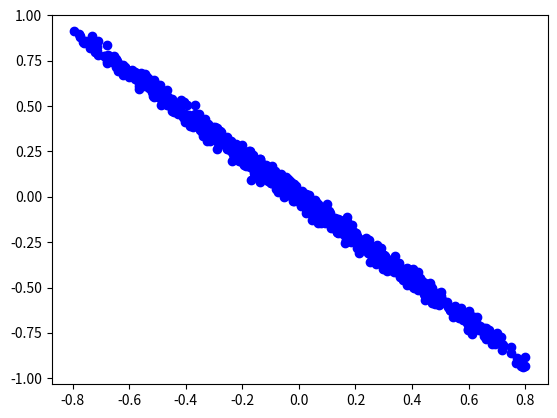

The matplotlib source for this figure:
#!/usr/bin/env python3
# -*- coding: utf-8 -*-
"""
Created on Thu Oct 31 09:12:21 2019

[redacted]
"""

import numpy as np
import numpy.linalg as la
import matplotlib.pyplot as plt
np.seterr(divide='ignore', invalid='ignore')


class GradKCCA:
    
    def __init__(self, kernel_params_x, kernel_params_y, components = 1, repetitions = 8, 
                 stopping_criterion = 1e-8, maxit = 800, 
                 kernel_x = 'poly', proj_x = 'l2', Cx = 1, 
                 kernel_y = 'poly', proj_y = 'l2', Cy = 1):
    
    
            
        # This is the constructor method for gradKCCA. It sets all the
        # hyperparameters.
        self.components = components
        self.repetitions = repetitions
        self.stopping_criterion = stopping_criterion
        self.maxit = maxit
        self.kernel_x = kernel_x
        self.kernel_y = kernel_y
        self.proj_x = proj_x
        self.proj_y = proj_y
        self.Cx = Cx
        self.Cy = Cy
        self.kernel_params_x = kernel_params_x
        self.kernel_params_y = kernel_params_y
        
        # Validate the provided parameters
        self._validate_params(kernel_x, kernel_params_x)
        self._validate_params(kernel_y, kernel_params_y)
         
        
    
    def _validate_params(self, kernel_type, params):
        """ Validates if the required parameters for the chosen kernel are provided """
        if kernel_type == "poly":
            if "r" not in params.keys() or "degree" not in params.keys():
                raise ValueError("For polynomial kernel, 'r' and 'degree' must be provided")
        elif kernel_type == "rbf":
            if "sigma" not in params.keys():
                raise ValueError("For RBF kernel, 'sigma' must be provided")
        else:
            raise ValueError("Invalid kernel type. Choose either 'poly' or 'rbf'") 
          
           
    def objective(self, Kx, Ky):
        return Kx.T @ Ky / (np.sqrt(Kx.T @ Kx) * np.sqrt(Ky.T @ Ky))
    
    def kernel_poly(self, x, y, params):
        r = params['r']
        degree = params['degree']
        return (np.dot(x, y) + r) ** degree
    
    def kernel_rbf(self, x, y, params):
        sigma = params['sigma']
        xx = (x * x).sum(-1)  
        yy = np.dot(np.squeeze(y), np.squeeze(y))
        xy = 2 * np.dot(x, np.squeeze(y))  
        return np.exp((-xx + xy - yy) / (2 * sigma ** 2))
    
    def gradient_poly(self, X, u, K, params): 
        r = params['r']
        degree = params['degree']
        t0 = np.dot(X, u) + r
        t1 = np.power(t0, degree)
        t2 = 0.5
        t3 = -t2
        t4 = np.dot(t1.T, t1)
        t5 = np.power(np.dot(K.T, K), t3)
        t6 = np.power(t0, degree - 1)
        t7 = (degree * t5 * np.power(t4, -(1+t2))) / 2
        t8 = np.dot((t1 * t6).T, X)
        gradient = degree * t5 * np.power(t4, t3) * np.dot((K * t6).T, X) - (t7 * np.dot(np.dot(K.T, t1), t8) + t7 * np.dot(np.dot(t1.T, K), t8))
        return gradient
             
        
    def gradient_rbf(self, X, k, params, u):
        
        
        s = params['sigma']
        
        x = np.sum(np.abs(X)**2, axis=-1)**(1./2)
        
        
        
        assert isinstance(X, np.ndarray)
        dim = X.shape
        assert len(dim) == 2
        X_rows = dim[0]
        X_cols = dim[1]
        assert isinstance(k, np.ndarray)
        dim = k.shape
        assert len(dim) == 1
        k_rows = dim[0]
        if isinstance(s, np.ndarray):
            dim = s.shape
            assert dim == (1, )
        assert isinstance(u, np.ndarray)
        dim = u.shape
        assert len(dim) == 1
        u_rows = dim[0]
        assert isinstance(x, np.ndarray)
        dim = x.shape
        assert len(dim) == 1
        x_rows = dim[0]
        assert u_rows == X_cols
        assert k_rows == x_rows == X_rows
        
        
    
        t_0 = np.exp((((X).dot(u) - x) - ((la.norm(u) ** 2) * np.ones(k_rows))))
        t_1 = (1 / 2)
        t_2 = -t_1
        t_3 = (4 * (s ** 2))
        t_4 = (t_0).dot(t_0)
        t_5 = (1 + t_1)
        t_6 = ((k).dot(k) ** t_2)
        t_7 = (t_0).dot(k)
        t_8 = (t_4 ** -t_5)
        t_9 = (16 ** t_5)
        t_10 = (s ** (4 * t_5))
        t_11 = (s ** 6)
        t_12 = (t_0 * t_0)
        t_13 = ((t_8 * ((t_9 * t_10) * t_6)) / ((8 * t_11) * 16))
        t_14 = (X.T).dot(t_12)
        t_15 = ((((t_8 * t_9) * (t_10 * t_6)) / ((4 * t_11) * 16)) * np.sum(t_12))
        t_16 = (k).dot(t_0)
        t_17 = (((t_4 ** t_2) * (16 ** t_1)) * ((s ** (4 / 2)) * t_6))
        t_18 = (k * t_0)
        #functionValue = (((((t_4 / (t_3 ** 2)) ** t_2) * t_6) * t_7) / t_3)
        gradient = ((((((t_15 * (t_7 * u)) - (t_13 * (t_7 * t_14))) - (t_13 * (t_16 * t_14))) + (t_15 * (t_16 * u))) + ((t_17 / t_3) * (X.T).dot(t_18))) - ((((2 * t_17) / t_3) * np.sum(t_18)) * u))  
        return gradient
    
    
    def proj_l1(self, v, b):
        assert b > 0
        if np.linalg.norm(v, 1) < b:
            return v
        u = -np.sort(-np.abs(v))
        sv = np.cumsum(u)
        r = np.where(u > (sv - b) / np.arange(1, u.shape[0]+1))
        if len(r[-1]) > 0:
            # print("not empty")
            rho = r[-1][-1]
            tau = (sv[rho] - b) / (rho + 1)
            theta = np.maximum(0, tau)
            return np.sign(v) * np.maximum(np.abs(v) - theta, 0)
        else:
            # print("empty")
            return v
        
    def proj_l2(self, x, r):
        y = x
        if la.norm(x) > 0.0001:
            y = r * x / la.norm(x)
        return y
    
           
    def fit(self, X, Y):
        
        # This is the training method. Here we learn the model parameters.
        Xm = X
        Ym = Y
        rep_obj = []
        rep_u = np.empty((X.shape[1],self.repetitions))
        rep_v = np.empty((Y.shape[1],self.repetitions))
        comp_u = np.empty((X.shape[1],self.components))
        comp_v = np.empty((Y.shape[1],self.components))
        
        for m in range(self.components): 
            #print('---COMPONENT--- {}'.format(m))
            
            for rep in range(self.repetitions): 
                #print('---REP--- {}'.format(rep))
                
                # Initialize u
                u = np.random.rand(X.shape[1],)
                if self.proj_x == 'l1':
                    u = self.proj_l1(u, self.Cx)
                elif self.proj_x == 'l2':
                    u = self.proj_l2(u, self.Cx) 
                    
                # Initialize v    
                v = np.random.rand(Y.shape[1],)
                if self.proj_y == 'l1':
                    v = self.proj_l1(v, self.Cy)
                elif self.proj_y == 'l2':
                    v = self.proj_l2(v, self.Cy)
                
                # Kernel choice for view X
                if self.kernel_x == 'poly':
                    Ku = self.kernel_poly(Xm, u, self.kernel_params_x)
                elif self.kernel_x == 'rbf':
                    Ku = self.kernel_rbf(Xm, u, self.kernel_params_x)
                
                # Kernel choice for view Y   
                if self.kernel_y == 'poly':
                    Kv = self.kernel_poly(Ym, v, self.kernel_params_y)
                elif self.kernel_y == 'rbf':
                    Kv = self.kernel_rbf(Ym, v, self.kernel_params_y)
                
                diff = 99999
                ite = 0  
                
                # Center Ku and Kv
                cKu = Ku - np.mean(Ku)
                cKv = Kv - np.mean(Kv)
                
                objs = []
                           
                while diff > self.stopping_criterion and ite <= self.maxit:             
                    
                    ite += 1                      
                    obj_old = self.objective(cKu, cKv)                 
                    
                    # Gradient for u
                    if self.kernel_x == 'poly':
                        grad_u = self.gradient_poly(Xm, u, cKv, self.kernel_params_x).T                  
                    elif self.kernel_x == 'rbf':
                        grad_u = self.gradient_rbf(Xm, cKv, self.kernel_params_x, u).T               
                    
                    # Line search for u
                    gamma = la.norm(grad_u, 2)  
                    
                    while True: 
            
                        u_new = u + grad_u * gamma
                        if self.proj_x == 'l1':
                            u_new = self.proj_l1(u_new, self.Cx)
                        elif self.proj_x == 'l2':
                            u_new = self.proj_l2(u_new, self.Cx) 
                            
                        if self.kernel_x == 'poly':
                            Ku_new = self.kernel_poly(Xm, u_new, self.kernel_params_x)
                        elif self.kernel_x == 'rbf':
                            Ku_new = self.kernel_rbf(Xm, u_new, self.kernel_params_x)
                            
                        # Center Ku
                        cKu_new = Ku_new - np.mean(Ku_new)
                        obj_new = self.objective(cKu_new, cKv) 
                        
                        if obj_new > obj_old + 0.0001 * np.abs(obj_old):
                            u = u_new
                            cKu = cKu_new
                            obj = obj_new
                            break
                        else:
                            gamma /= 2
                            if gamma < 1e-13:
                                break
                  
                    obj = obj_new
                    
                    # Gradient for v
                    if self.kernel_y == 'poly':
                        grad_v = self.gradient_poly(Ym, v, cKu, self.kernel_params_y).T 
                    elif self.kernel_y == 'rbf':
                        grad_v = self.gradient_rbf(Ym, cKu, self.kernel_params_y, v).T
                    
                    # Line search for v
                    gamma = la.norm(grad_v, 2)  
                    while True: 
                        v_new = v + grad_v * gamma
                        if self.proj_y == 'l1':
                            v_new = self.proj_l1(v_new, self.Cy)
                        elif self.proj_y == 'l2':
                            v_new = self.proj_l2(v_new, self.Cy)
                        if self.kernel_y == 'poly':   
                            Kv_new = self.kernel_poly(Ym, v_new, self.kernel_params_y)
                        if self.kernel_y == 'rbf':   
                            Kv_new = self.kernel_rbf(Ym, v_new, self.kernel_params_y)
                            
                            
                        # Center Kv
                        cKv_new = Kv_new - np.mean(Kv_new)
                            
                        obj_new = self.objective(cKu, cKv_new)      
                        if obj_new > obj_old + 0.0001 * np.abs(obj_old):
                            v = v_new
                            cKv = cKv_new
                            obj = obj_new
                            break
                        else:
                            gamma /= 2
                            if gamma < 1e-13:
                                break 
                            
                    obj = obj_new
                    objs.append(obj)  
                    diff = np.abs(obj-obj_old)/np.abs(obj+obj_old);  
                    
                    #print('Training Objective: {:.3f}, Iter: {}'.format(obj,ite))
                    
                print('Comp: {}, Rep: {}, Stop: {:.3f}, Iter: {}'.format(m,rep,obj,ite))    
                rep_u[:,rep] = u
                rep_v[:,rep] = v  
                rep_obj.append(obj)
                
            max_obj = max(rep_obj)
            idx_obj = rep_obj.index(max_obj)
            comp_u[:,m] = rep_u[:,idx_obj]
            comp_v[:,m] = rep_v[:,idx_obj]
            
            # different deflation strategies here
            if self.components > 1:
                Xm = Xm - (np.outer(comp_u[:,m], comp_u[:,m]) @ Xm.T).T
                Ym = Ym - (np.outer(comp_v[:,m], comp_v[:,m]) @ Ym.T).T
                      
        # attributes learnt
        self.u_ = comp_u
        self.v_ = comp_v
        self.value_ = max_obj
        
        return self
                  
    
    def predict(self, X, Y):
        # method for computing test correlation
        # kernel choice for view x
        if self.kernel_x == 'poly':
            Kx = self.kernel_poly(X, self.u_, self.kernel_params_x)
        elif self.kernel_x == 'rbf':
            Kx = self.kernel_rbf(X, self.u_, self.kernel_params_x)
            
        if self.kernel_y == 'poly':
            Ky = self.kernel_poly(Y, self.v_, self.kernel_params_y)
        elif self.kernel_y == 'rbf':
            Ky = self.kernel_rbf(Y, self.v_, self.kernel_params_y)    
        
        cKx = Kx - np.mean(Kx)
        cKy = Ky - np.mean(Ky)
            
        return self.objective(cKx,cKy).item()
 
    
  
def generate_data(n,p,q):
    X = np.random.uniform(-1,1,[n,p])
    Y = np.random.uniform(-1,1,[n,q])
    Y[:,2] = X[:,2] + X[:,3] - Y[:,3] + np.random.normal(0,0.05,n)
    #Y[:,2] = np.power(X[:,2] + X[:,3],3) - Y[:,3] + np.random.normal(0,0.05,n)
    #Y[:,4] = np.exp(X[:,4] + X[:,5]) - Y[:,5] + np.random.normal(0,0.05,n)
    return X, Y
    
def normalise_data(X,Y):   
    Xn = (X - np.mean(X)) / np.std(X)
    Yn = (Y - np.mean(Y)) / np.std(Y)   
    return Xn, Yn

def partition_data(X,Y):  
    train = int(round(2 * X.shape[0] / 3)) 
    indices = np.random.permutation(X.shape[0])
    training_idx, test_idx = indices[:train], indices[train:]
    Xtrain, Xtest, Ytrain, Ytest = X[training_idx,:], X[test_idx,:], Y[training_idx,:], Y[test_idx,:]     
    return Xtrain, Xtest, Ytrain, Ytest
    
def main():
    np.set_printoptions(precision=2)   
     
    X, Y = generate_data(1000,8,8)   
    Xn, Yn = normalise_data(X,Y)
    Xtrain, Xtest, Ytrain, Ytest = partition_data(Xn,Yn) 
   
    model = GradKCCA(kernel_x = 'poly', kernel_params_x = {'r':0, 'degree':2},
                       kernel_y = 'poly', kernel_params_y = {'r':0, 'degree':2},
                       proj_x = 'l1', proj_y = 'l1').fit(Xtrain,Ytrain)
    print(model.u_)
    print(model.v_)
    print('Training Correlation: {:.3f}'.format(model.value_))
    test_corr = model.predict(Xtest,Ytest)
    print('Test Correlation: {:.3f}'.format(test_corr))
    
    plt.plot(X @ model.u_, Y @ model.v_,'bo')
    plt.show()
   
      
if __name__ == "__main__":
    main()
    
    

        
    
    




